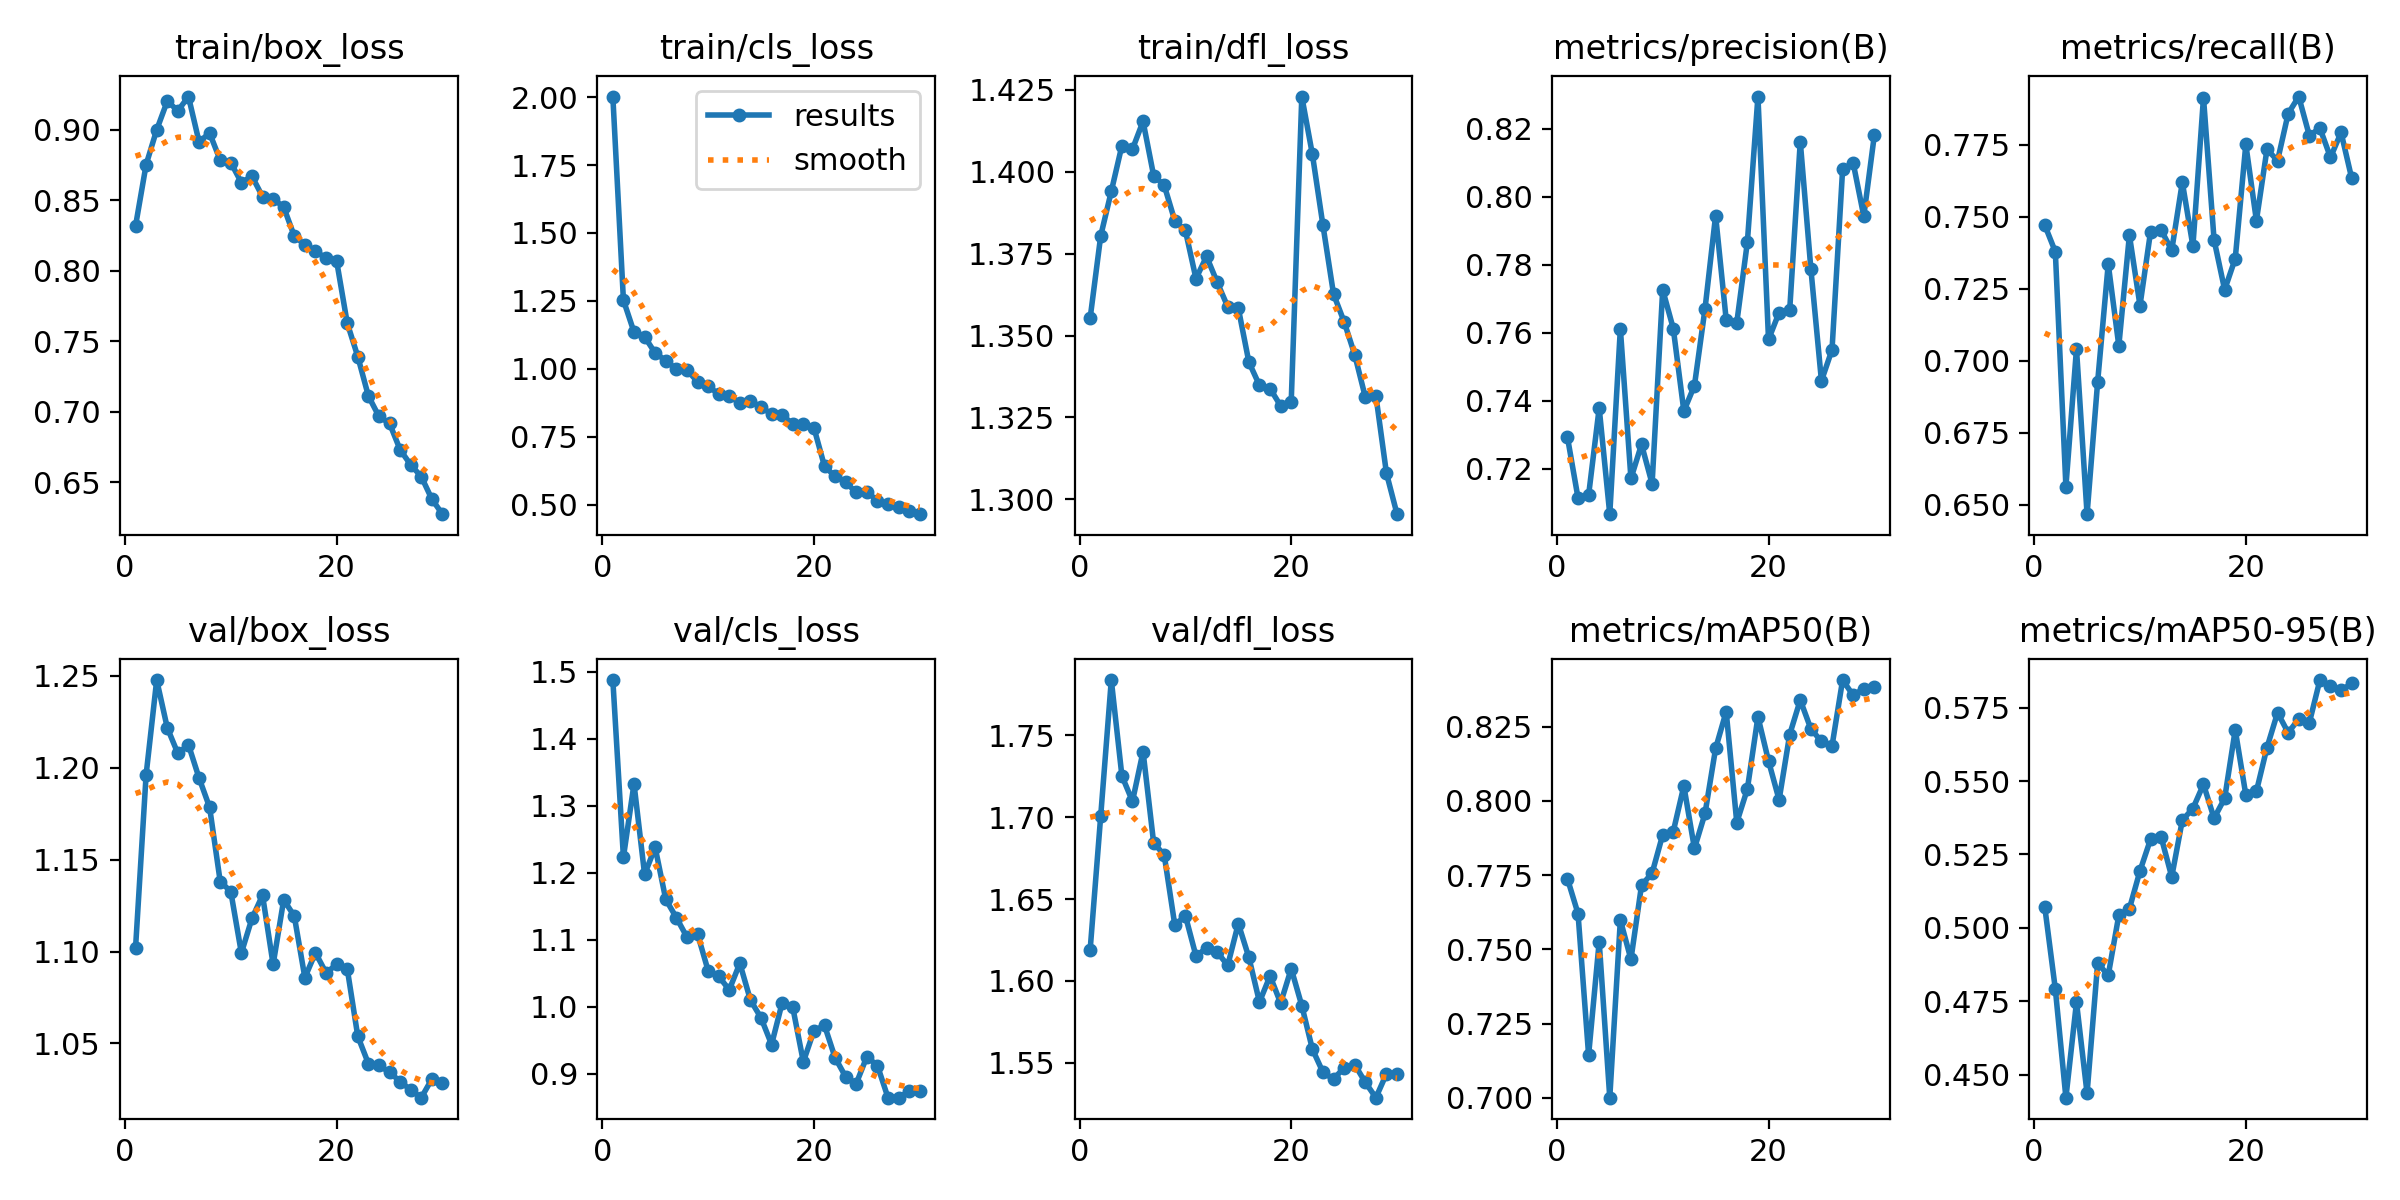

The data file committed next to this chart (first rows):
epoch, time, train/box_loss, train/cls_loss, train/dfl_loss, metrics/precision(B), metrics/recall(B), metrics/mAP50(B), metrics/mAP50-95(B), val/box_loss, val/cls_loss, val/dfl_loss, lr/pg0, lr/pg1, lr/pg2
1, 66.51, 0.8317, 2.002, 1.355, 0.7293, 0.7471, 0.7738, 0.5072, 1.102, 1.488, 1.619, 0.0003687, 0.0003687, 0.0003687
2, 128.8, 0.8753, 1.253, 1.38, 0.7114, 0.7378, 0.762, 0.4792, 1.196, 1.223, 1.701, 0.0007147, 0.0007147, 0.0007147
3, 190.5, 0.8999, 1.135, 1.394, 0.7123, 0.6562, 0.7144, 0.4422, 1.248, 1.333, 1.784, 0.001036, 0.001036, 0.001036
4, 251.8, 0.9203, 1.118, 1.408, 0.7379, 0.7041, 0.7526, 0.4747, 1.222, 1.198, 1.725, 0.001001, 0.001001, 0.001001
5, 313.4, 0.9134, 1.058, 1.407, 0.7067, 0.6467, 0.7, 0.4436, 1.208, 1.238, 1.71, 0.0009643, 0.0009643, 0.0009643
6, 374.8, 0.9235, 1.03, 1.415, 0.7612, 0.6927, 0.7599, 0.4879, 1.212, 1.161, 1.74, 0.0009277, 0.0009277, 0.0009277
7, 436.5, 0.8915, 0.9989, 1.399, 0.7172, 0.7336, 0.7466, 0.4839, 1.194, 1.133, 1.684, 0.000891, 0.000891, 0.000891
8, 497.6, 0.8976, 0.9959, 1.396, 0.7272, 0.7052, 0.7716, 0.5043, 1.178, 1.104, 1.677, 0.0008544, 0.0008544, 0.0008544
9, 558.7, 0.8784, 0.9526, 1.385, 0.7156, 0.7436, 0.7757, 0.5065, 1.138, 1.109, 1.634, 0.0008177, 0.0008177, 0.0008177
10, 619.9, 0.8767, 0.938, 1.382, 0.7727, 0.7192, 0.7886, 0.5194, 1.133, 1.054, 1.64, 0.000781, 0.000781, 0.000781
11, 681.4, 0.8626, 0.9056, 1.367, 0.7613, 0.7448, 0.7897, 0.5302, 1.099, 1.046, 1.615, 0.0007444, 0.0007444, 0.0007444
12, 742.8, 0.867, 0.9014, 1.374, 0.737, 0.7454, 0.8051, 0.5309, 1.118, 1.026, 1.62, 0.0007077, 0.0007077, 0.0007077
13, 804.1, 0.8526, 0.8729, 1.366, 0.7445, 0.7384, 0.784, 0.5174, 1.131, 1.065, 1.618, 0.000671, 0.000671, 0.000671
14, 865.3, 0.8511, 0.8818, 1.359, 0.7671, 0.762, 0.7958, 0.5367, 1.093, 1.01, 1.609, 0.0006344, 0.0006344, 0.0006344
15, 926.8, 0.8451, 0.8593, 1.358, 0.7945, 0.7398, 0.8177, 0.5406, 1.128, 0.9838, 1.635, 0.0005977, 0.0005977, 0.0005977
16, 988.1, 0.8245, 0.8333, 1.342, 0.7638, 0.7914, 0.8301, 0.5489, 1.119, 0.9439, 1.614, 0.0005611, 0.0005611, 0.0005611
17, 1050, 0.8184, 0.8286, 1.335, 0.763, 0.742, 0.7927, 0.5373, 1.086, 1.006, 1.587, 0.0005244, 0.0005244, 0.0005244
18, 1111, 0.8139, 0.7981, 1.334, 0.7866, 0.7246, 0.804, 0.5441, 1.099, 0.9995, 1.603, 0.0004877, 0.0004877, 0.0004877
19, 1172, 0.8088, 0.7955, 1.329, 0.8295, 0.7355, 0.8284, 0.5674, 1.088, 0.918, 1.586, 0.0004511, 0.0004511, 0.0004511
20, 1233, 0.8069, 0.7833, 1.33, 0.758, 0.7751, 0.8135, 0.5453, 1.093, 0.9644, 1.607, 0.0004144, 0.0004144, 0.0004144
21, 1314, 0.763, 0.6411, 1.423, 0.766, 0.7487, 0.8004, 0.5465, 1.091, 0.9725, 1.585, 0.0003777, 0.0003777, 0.0003777
22, 1375, 0.7391, 0.6041, 1.405, 0.7667, 0.7734, 0.8224, 0.5614, 1.054, 0.9242, 1.558, 0.0003411, 0.0003411, 0.0003411
23, 1437, 0.7112, 0.5823, 1.384, 0.8162, 0.7695, 0.834, 0.5733, 1.039, 0.8958, 1.544, 0.0003044, 0.0003044, 0.0003044
24, 1498, 0.6967, 0.5449, 1.363, 0.7789, 0.7858, 0.8243, 0.5665, 1.038, 0.8856, 1.54, 0.0002678, 0.0002678, 0.0002678
25, 1559, 0.6918, 0.5481, 1.354, 0.7459, 0.7917, 0.8201, 0.5711, 1.034, 0.9257, 1.547, 0.0002311, 0.0002311, 0.0002311
26, 1620, 0.673, 0.514, 1.344, 0.755, 0.7782, 0.8185, 0.5698, 1.029, 0.9125, 1.549, 0.0001944, 0.0001944, 0.0001944
27, 1681, 0.6623, 0.5013, 1.331, 0.808, 0.7808, 0.8407, 0.5844, 1.025, 0.8646, 1.538, 0.0001578, 0.0001578, 0.0001578
28, 1742, 0.654, 0.4919, 1.332, 0.8099, 0.7706, 0.8356, 0.5823, 1.02, 0.8648, 1.529, 0.0001211, 0.0001211, 0.0001211
29, 1803, 0.638, 0.4749, 1.308, 0.7943, 0.7793, 0.8378, 0.5808, 1.031, 0.8743, 1.543, 8.4436e-05, 8.4436e-05, 8.4436e-05
30, 1864, 0.6273, 0.4649, 1.295, 0.8181, 0.7634, 0.8385, 0.5832, 1.029, 0.874, 1.543, 4.7773e-05, 4.7773e-05, 4.7773e-05
